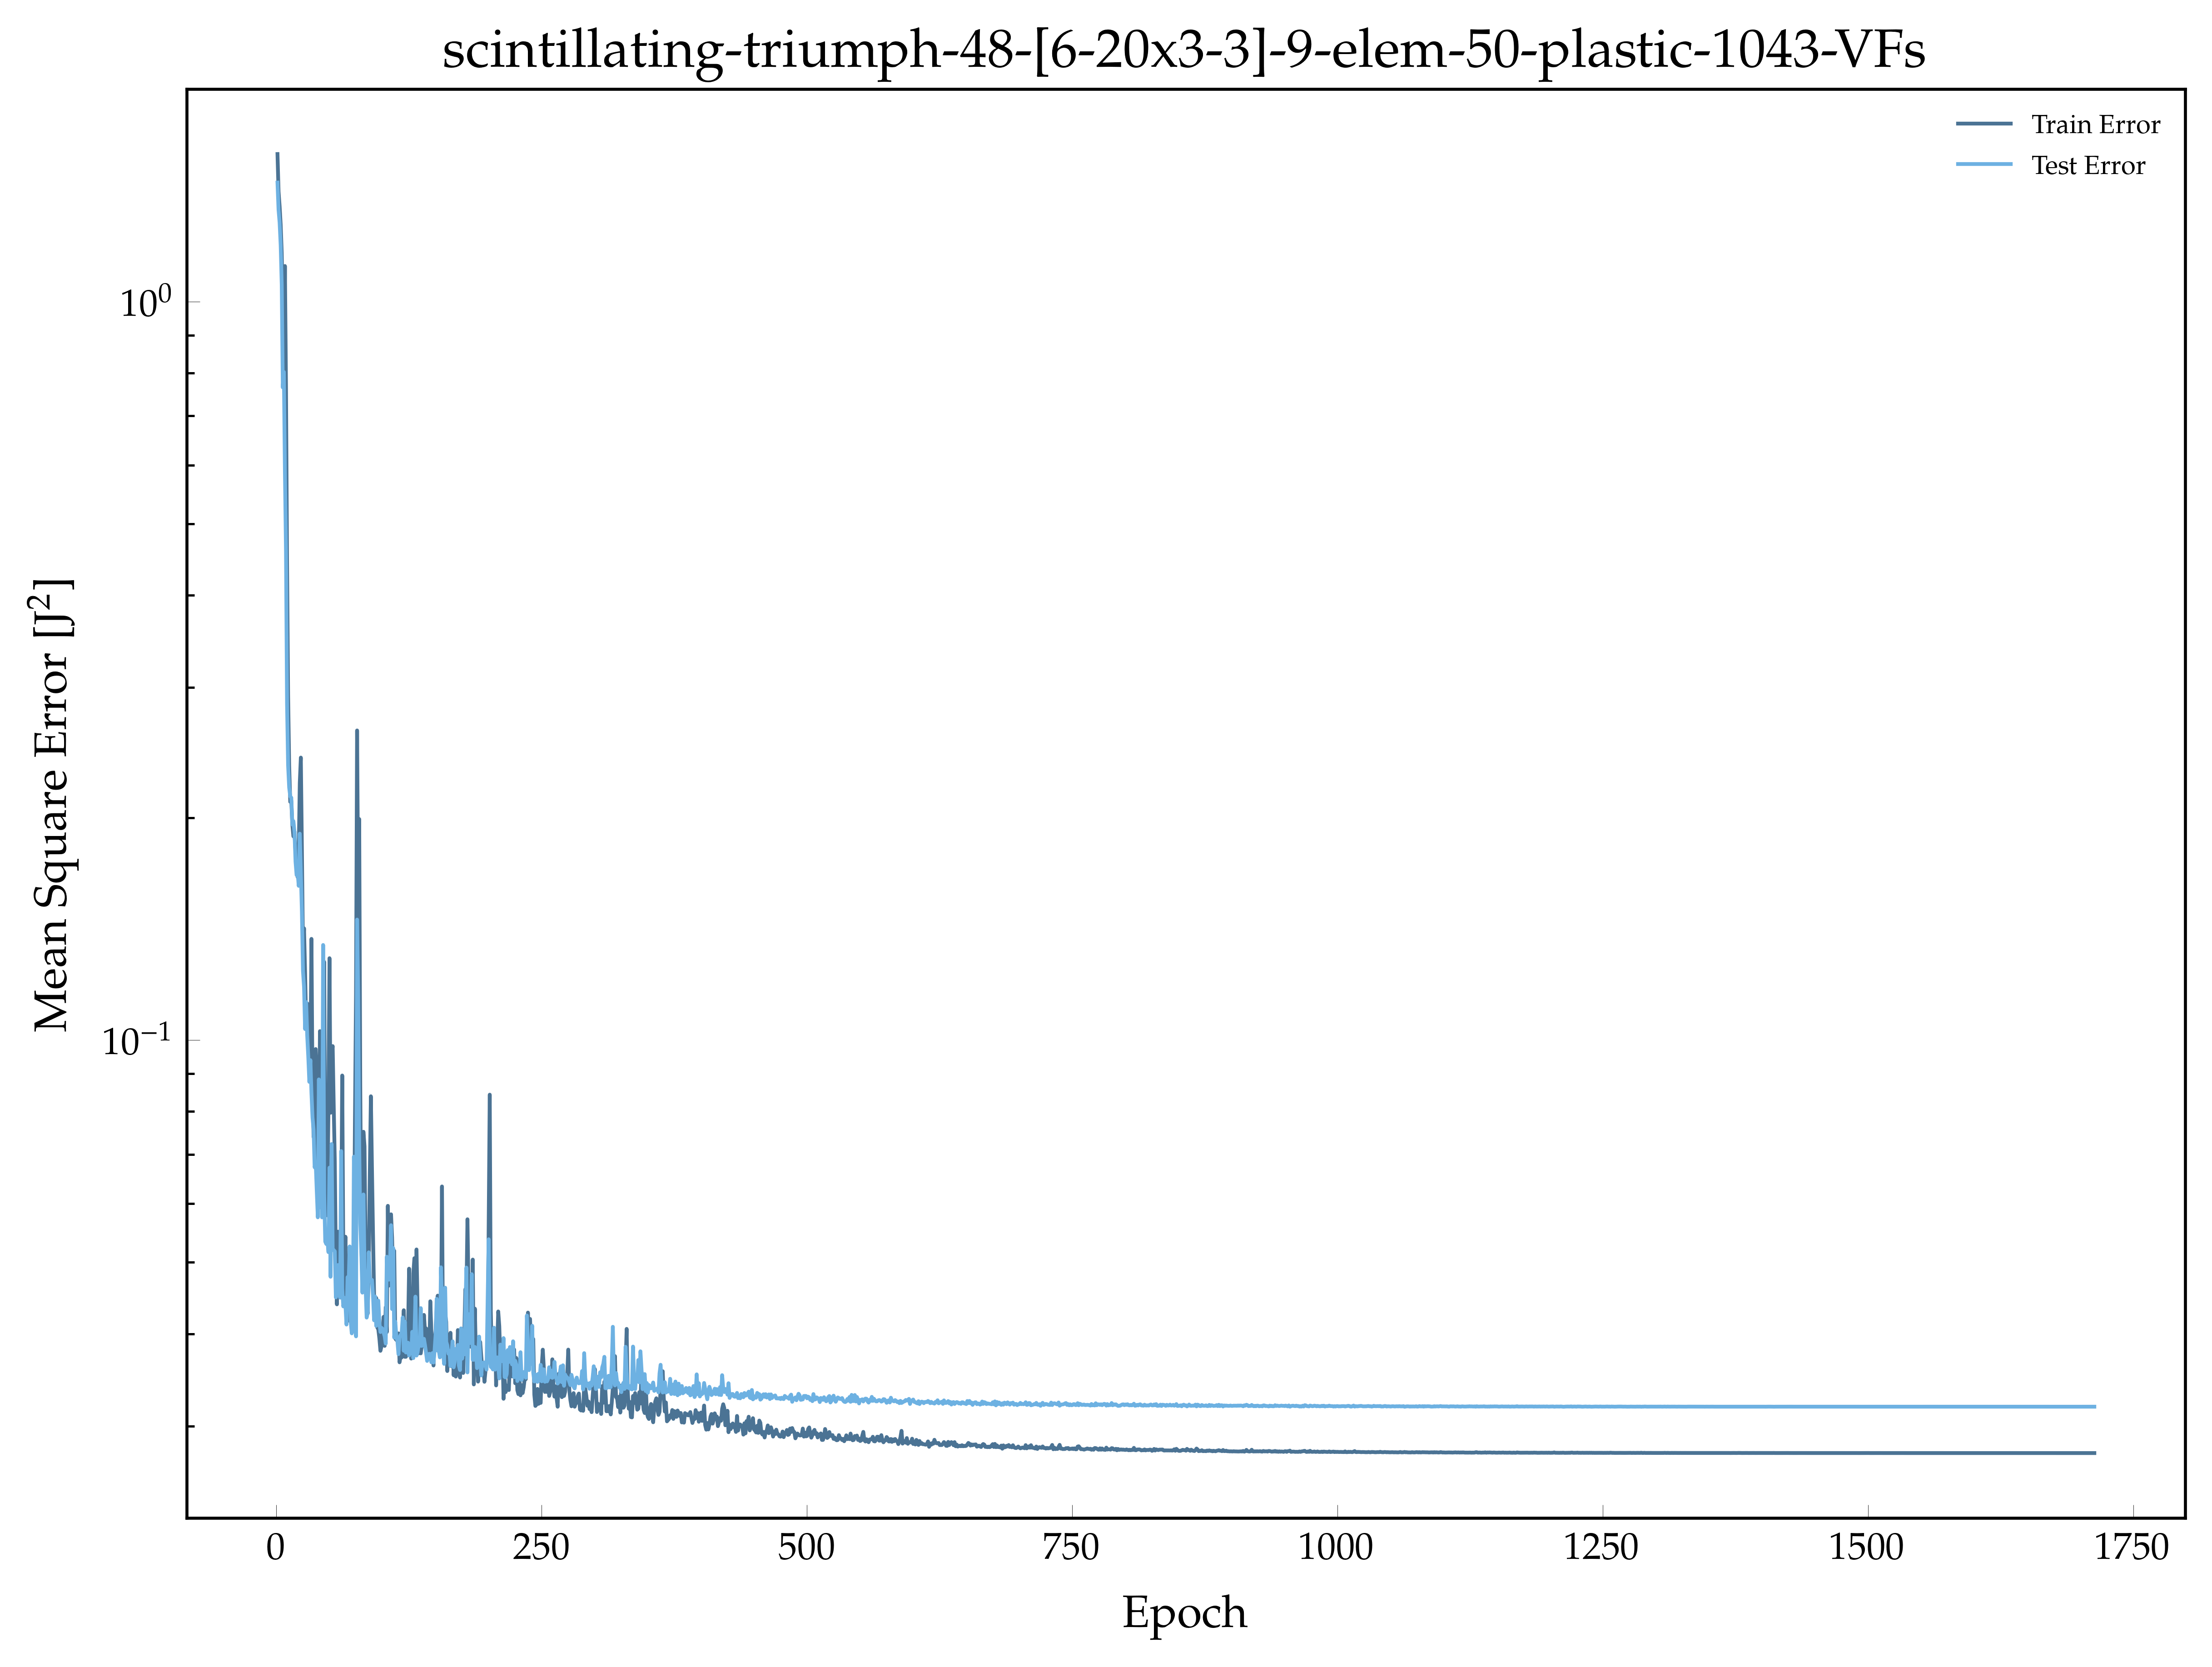

Source data for this figure (header and first rows):
, epoch, loss, val_loss
0, 1.0, 1.584, 1.449
1, 2.0, 1.409, 1.331
2, 3.0, 1.346, 1.279
3, 4.0, 1.271, 1.192
4, 5.0, 1.164, 1.053
5, 6.0, 0.9657, 0.765
6, 7.0, 0.792, 0.8028
7, 8.0, 1.117, 0.5885
8, 9.0, 0.7684, 0.4598
9, 10.0, 0.4459, 0.2856
10, 11.0, 0.2928, 0.2355
11, 12.0, 0.2355, 0.2197
12, 13.0, 0.2101, 0.2137
13, 14.0, 0.2108, 0.2128
14, 15.0, 0.1956, 0.1957
15, 16.0, 0.1887, 0.1978
16, 17.0, 0.1916, 0.1913
17, 18.0, 0.1792, 0.1743
18, 19.0, 0.1727, 0.1672
19, 20.0, 0.1661, 0.1687
20, 21.0, 0.1798, 0.1617
21, 22.0, 0.2229, 0.1902
22, 23.0, 0.2412, 0.1684
23, 24.0, 0.1814, 0.149
24, 25.0, 0.1333, 0.1241
25, 26.0, 0.1416, 0.118
26, 27.0, 0.1235, 0.1035
27, 28.0, 0.1049, 0.1125
28, 29.0, 0.112, 0.1014
29, 30.0, 0.1037, 0.09499
30, 31.0, 0.09589, 0.08774
31, 32.0, 0.09445, 0.09388
32, 33.0, 0.137, 0.08477
33, 34.0, 0.08633, 0.0785
34, 35.0, 0.07388, 0.07562
35, 36.0, 0.0828, 0.06721
36, 37.0, 0.09719, 0.06819
37, 38.0, 0.08973, 0.06248
38, 39.0, 0.05967, 0.05751
39, 40.0, 0.06658, 0.08841
40, 41.0, 0.1028, 0.05934
41, 42.0, 0.08926, 0.07183
42, 43.0, 0.06116, 0.0575
43, 44.0, 0.08315, 0.1344
44, 45.0, 0.1276, 0.06181
45, 46.0, 0.06799, 0.05331
46, 47.0, 0.05786, 0.05292
47, 48.0, 0.06144, 0.05367
48, 49.0, 0.08021, 0.0516
49, 50.0, 0.129, 0.06715
50, 51.0, 0.07968, 0.04778
51, 52.0, 0.09516, 0.07227
52, 53.0, 0.09809, 0.05204
53, 54.0, 0.08114, 0.05192
54, 55.0, 0.06843, 0.05173
55, 56.0, 0.04966, 0.0448
56, 57.0, 0.04384, 0.04908
57, 58.0, 0.055, 0.04956
58, 59.0, 0.05046, 0.04819
59, 60.0, 0.05335, 0.04477
... 1,653 more rows
